Dataset: processed (GitHub, CKAbundant/Project). Classes: bulbasaur, charmander, mewtwo, pikachu, squirtle.

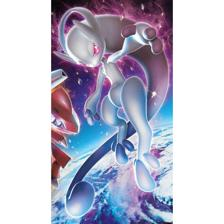
Label: mewtwo

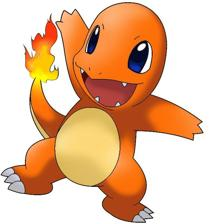
Label: charmander

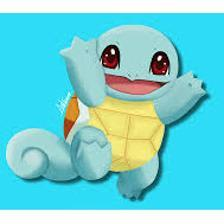
Label: squirtle

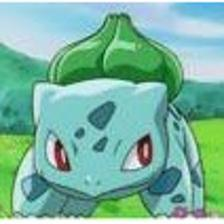
Label: bulbasaur

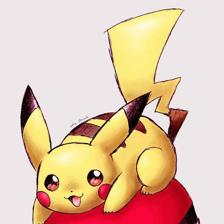
Label: pikachu

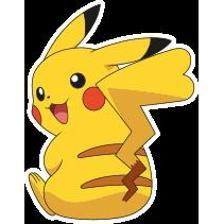
Label: pikachu
